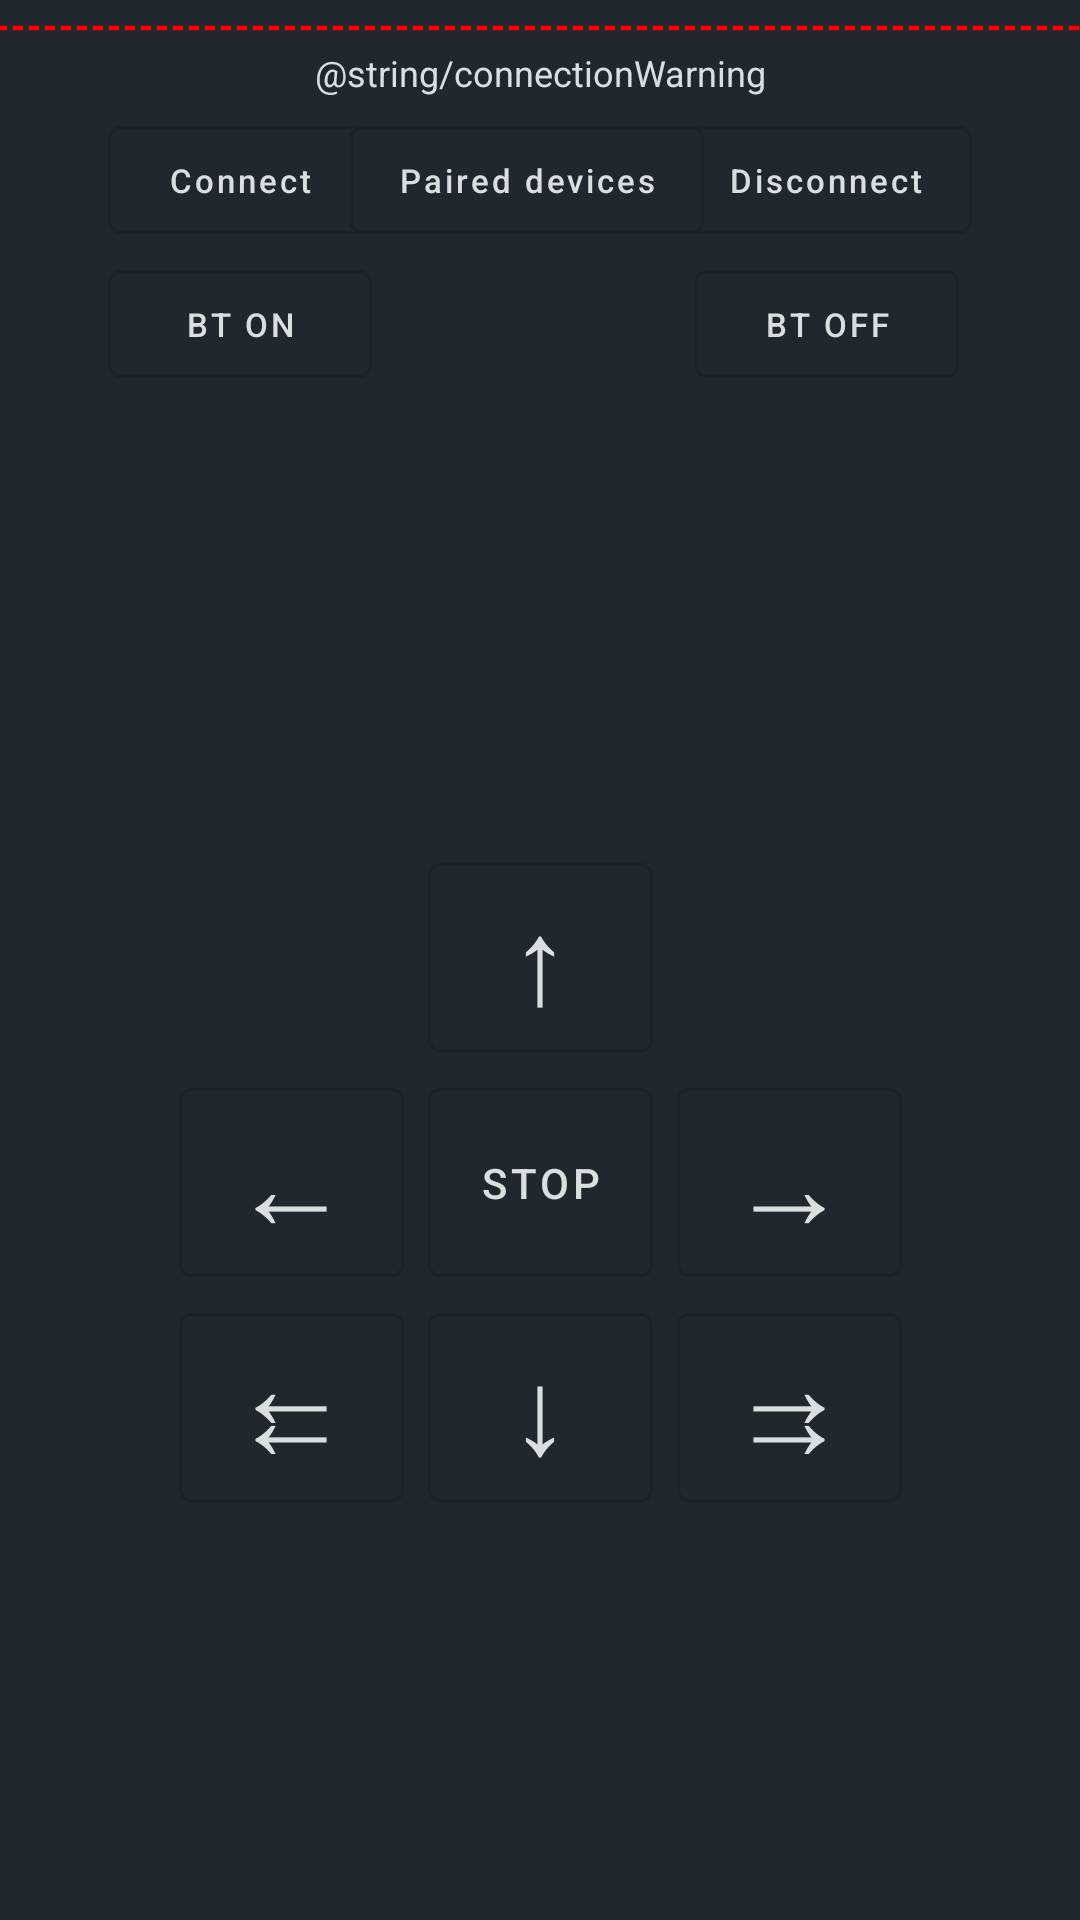

Layout XML and referenced resources for this Android screen:
<!-- AndroidManifest.xml: application theme Theme.ProjectSilentWillowMainApplication -->
<!-- res/layout/fragment_first.xml -->
<?xml version="1.0" encoding="utf-8"?>
<androidx.constraintlayout.widget.ConstraintLayout xmlns:android="http://schemas.android.com/apk/res/android"
    xmlns:app="http://schemas.android.com/apk/res-auto"
    xmlns:tools="http://schemas.android.com/tools"
    android:layout_width="match_parent"
    android:layout_height="match_parent"
    android:background="@color/darkcolor"
    tools:context=".FirstFragment">

    <TextView
        android:id="@+id/connectionwarning"
        android:layout_width="wrap_content"
        android:layout_height="wrap_content"
        android:layout_marginTop="16dp"
        android:fontFamily="sans-serif"
        android:text="@string/connectionWarning"
        android:textAlignment="center"
        android:textAllCaps="false"
        android:textColor="@color/main"
        android:textSize="12sp"
        app:layout_constraintEnd_toEndOf="parent"
        app:layout_constraintStart_toStartOf="parent"
        app:layout_constraintTop_toTopOf="parent" />

    <TextView
        android:id="@+id/textView"
        android:layout_width="397dp"
        android:layout_height="15dp"
        android:fontFamily="sans-serif-black"
        android:text="@string/connectionStatus"
        android:textColor="@color/disconnected"
        android:textSize="12sp"
        app:layout_constraintEnd_toEndOf="parent"
        app:layout_constraintStart_toStartOf="parent"
        app:layout_constraintTop_toTopOf="parent"
        tools:ignore="TextContrastCheck" />

    <Button
        android:id="@+id/connect"
        style="?attr/materialButtonOutlinedStyle"
        android:layout_width="wrap_content"
        android:layout_height="wrap_content"
        android:layout_marginStart="36dp"
        android:layout_marginTop="36dp"
        android:backgroundTint="#22272e"
        android:text="@string/connect"
        android:textAllCaps="false"
        android:textColor="@color/main"
        android:textSize="11sp"
        app:layout_constraintStart_toStartOf="parent"
        app:layout_constraintTop_toTopOf="parent"
        app:rippleColor="@color/buttonclick" />

    <Button
        android:id="@+id/disconnect"
        style="?attr/materialButtonOutlinedStyle"
        android:layout_width="wrap_content"
        android:layout_height="wrap_content"
        android:layout_marginTop="36dp"
        android:layout_marginEnd="36dp"
        android:backgroundTint="#22272e"
        android:text="@string/disconnect"
        android:textAllCaps="false"
        android:textColor="@color/main"
        android:textSize="11sp"
        app:layout_constraintEnd_toEndOf="parent"
        app:layout_constraintTop_toTopOf="parent"
        app:rippleColor="@color/buttonclick" />

    <Button
        android:id="@+id/startBTscan"
        style="?attr/materialButtonOutlinedStyle"
        android:layout_width="wrap_content"
        android:layout_height="wrap_content"
        android:layout_marginTop="36dp"
        android:backgroundTint="#22272e"
        android:text="@string/startbtscan"
        android:textAllCaps="false"
        android:textColor="@color/main"
        android:textSize="11sp"
        app:layout_constraintEnd_toStartOf="@+id/disconnect"
        app:layout_constraintStart_toEndOf="@+id/connect"
        app:layout_constraintTop_toTopOf="@+id/textView"
        app:rippleColor="@color/buttonclick" />

    <Button
        android:id="@+id/enableBT"
        style="?attr/materialButtonOutlinedStyle"
        android:layout_width="wrap_content"
        android:layout_height="wrap_content"
        android:backgroundTint="#22272e"
        android:text="@string/enablebt"
        android:textAllCaps="false"
        android:textColor="@color/main"
        android:textSize="11sp"
        app:layout_constraintEnd_toEndOf="@+id/connect"
        app:layout_constraintStart_toStartOf="@+id/connect"
        app:layout_constraintTop_toBottomOf="@+id/connect"
        app:rippleColor="@color/buttonclick" />

    <Button
        android:id="@+id/disableBT"
        style="?attr/materialButtonOutlinedStyle"
        android:layout_width="wrap_content"
        android:layout_height="wrap_content"
        android:backgroundTint="#22272e"
        android:text="@string/disablebt"
        android:textAllCaps="false"
        android:textColor="@color/main"
        android:textSize="11sp"
        app:layout_constraintEnd_toEndOf="@+id/disconnect"
        app:layout_constraintStart_toStartOf="@+id/disconnect"
        app:layout_constraintTop_toBottomOf="@+id/disconnect" />

    <Button
        android:id="@+id/stop"
        style="?attr/materialButtonOutlinedStyle"
        android:layout_width="75dp"
        android:layout_height="75dp"
        android:backgroundTint="#22272e"
        android:text="@string/stop"
        android:textColor="@color/main"
        android:textSize="14sp"
        app:layout_constraintBottom_toBottomOf="@+id/horizontalScrollView"
        app:layout_constraintEnd_toEndOf="@+id/horizontalScrollView"
        app:layout_constraintStart_toStartOf="@+id/horizontalScrollView" />

    <Button
        android:id="@+id/forwards"
        style="?attr/materialButtonOutlinedStyle"
        android:layout_width="75dp"
        android:layout_height="75dp"
        android:backgroundTint="#22272e"
        android:text="@string/uparrow"
        android:textColor="@color/main"
        android:textSize="40sp"
        app:layout_constraintBottom_toTopOf="@+id/horizontalScrollView"
        app:layout_constraintEnd_toEndOf="parent"
        app:layout_constraintStart_toStartOf="parent" />

    <HorizontalScrollView
        android:id="@+id/horizontalScrollView"
        android:layout_width="75dp"
        android:layout_height="75dp"
        android:contentDescription="@string/emptycontent"
        app:layout_constraintBottom_toBottomOf="parent"
        app:layout_constraintEnd_toEndOf="parent"
        app:layout_constraintStart_toStartOf="parent"
        app:layout_constraintTop_toTopOf="parent"
        app:layout_constraintVertical_bias="0.631">
    </HorizontalScrollView>

    <Button
        android:id="@+id/right"
        style="?attr/materialButtonOutlinedStyle"
        android:layout_width="75dp"
        android:layout_height="75dp"
        android:layout_marginStart="8dp"
        android:backgroundTint="#22272e"
        android:text="@string/rightarrow"
        android:textColor="@color/main"
        android:textSize="40sp"
        app:layout_constraintStart_toEndOf="@+id/horizontalScrollView"
        app:layout_constraintTop_toBottomOf="@+id/horizontalScrollView3" />

    <Button
        android:id="@+id/backwards"
        style="?attr/materialButtonOutlinedStyle"
        android:layout_width="75dp"
        android:layout_height="75dp"
        android:backgroundTint="#22272e"
        android:text="@string/downarrow"
        android:textColor="@color/main"
        android:textSize="40sp"
        app:layout_constraintEnd_toEndOf="parent"
        app:layout_constraintStart_toStartOf="parent"
        app:layout_constraintTop_toBottomOf="@+id/horizontalScrollView" />

    <Button
        android:id="@+id/rotateright"
        style="?attr/materialButtonOutlinedStyle"
        android:layout_width="75dp"
        android:layout_height="75dp"
        android:layout_marginStart="8dp"
        android:backgroundTint="#22272e"
        android:text="@string/rotaterightarrow"
        android:textColor="@color/main"
        android:textSize="40sp"
        app:layout_constraintStart_toEndOf="@+id/backwards"
        app:layout_constraintTop_toBottomOf="@+id/right" />

    <Button
        android:id="@+id/left"
        style="?attr/materialButtonOutlinedStyle"
        android:layout_width="75dp"
        android:layout_height="75dp"
        android:layout_marginEnd="8dp"
        android:backgroundTint="#22272e"
        android:text="@string/leftarrow"
        android:textColor="@color/main"
        android:textSize="40sp"
        app:layout_constraintEnd_toStartOf="@+id/horizontalScrollView"
        app:layout_constraintTop_toBottomOf="@+id/horizontalScrollView2" />

    <Button
        android:id="@+id/rotateleft"
        style="?attr/materialButtonOutlinedStyle"
        android:layout_width="75dp"
        android:layout_height="75dp"
        android:layout_marginEnd="8dp"
        android:backgroundTint="#22272e"
        android:text="@string/rotateleftarrow"
        android:textColor="@color/main"
        android:textSize="40sp"
        app:layout_constraintEnd_toStartOf="@+id/backwards"
        app:layout_constraintTop_toBottomOf="@+id/left" />

    <TextView
        android:id="@+id/listbt"
        android:layout_width="250dp"
        android:layout_height="100dp"
        android:layout_marginTop="56dp"
        android:scrollbars="vertical"
        android:text=""
        android:textColor="@color/main"
        app:layout_constraintEnd_toStartOf="@+id/disableBT"
        app:layout_constraintHorizontal_bias="0.48"
        app:layout_constraintStart_toEndOf="@+id/enableBT"
        app:layout_constraintTop_toBottomOf="@+id/startBTscan" />

    <HorizontalScrollView
        android:id="@+id/horizontalScrollView2"
        android:layout_width="75dp"
        android:layout_height="75dp"
        android:layout_marginEnd="8dp"
        app:layout_constraintEnd_toStartOf="@+id/forwards"
        app:layout_constraintTop_toTopOf="@+id/forwards">

        <LinearLayout
            android:layout_width="wrap_content"
            android:layout_height="match_parent"
            android:orientation="vertical" />
    </HorizontalScrollView>

    <HorizontalScrollView
        android:id="@+id/horizontalScrollView3"
        android:layout_width="75dp"
        android:layout_height="75dp"
        android:layout_marginStart="8dp"
        app:layout_constraintStart_toEndOf="@+id/forwards"
        app:layout_constraintTop_toTopOf="@+id/forwards">

        <LinearLayout
            android:layout_width="wrap_content"
            android:layout_height="match_parent"
            android:orientation="vertical" />
    </HorizontalScrollView>

</androidx.constraintlayout.widget.ConstraintLayout>
<!-- resources referenced by this layout -->
<resources>
  <color name="buttonclick">#0DDCDDDE</color>
  <color name="darkcolor">#22272E</color>
  <color name="disconnected">#FF0000</color>
  <color name="main">#DCDDDE</color>
  <string name="connect">Connect</string>
  <string name="connectionStatus">----------------------------------------------------------------------------</string>
  <string name="disablebt">BT OFF</string>
  <string name="disconnect">Disconnect</string>
  <string name="downarrow">↓</string>
  <string name="emptycontent">EC</string>
  <string name="enablebt">BT ON</string>
  <string name="leftarrow">←</string>
  <string name="rightarrow">→</string>
  <string name="rotateleftarrow">⇇</string>
  <string name="rotaterightarrow">⇉</string>
  <string name="startbtscan">Paired devices</string>
  <string name="stop">STOP</string>
  <string name="uparrow">↑</string>
  <style name="Theme.ProjectSilentWillowMainApplication" parent="Theme.MaterialComponents.DayNight.DarkActionBar">
          <item name="colorOnSecondary">@color/black</item>
          <item name="android:statusBarColor">@color/darkcolor</item>
      </style>
  <color name="black">#FF000000</color>
</resources>
